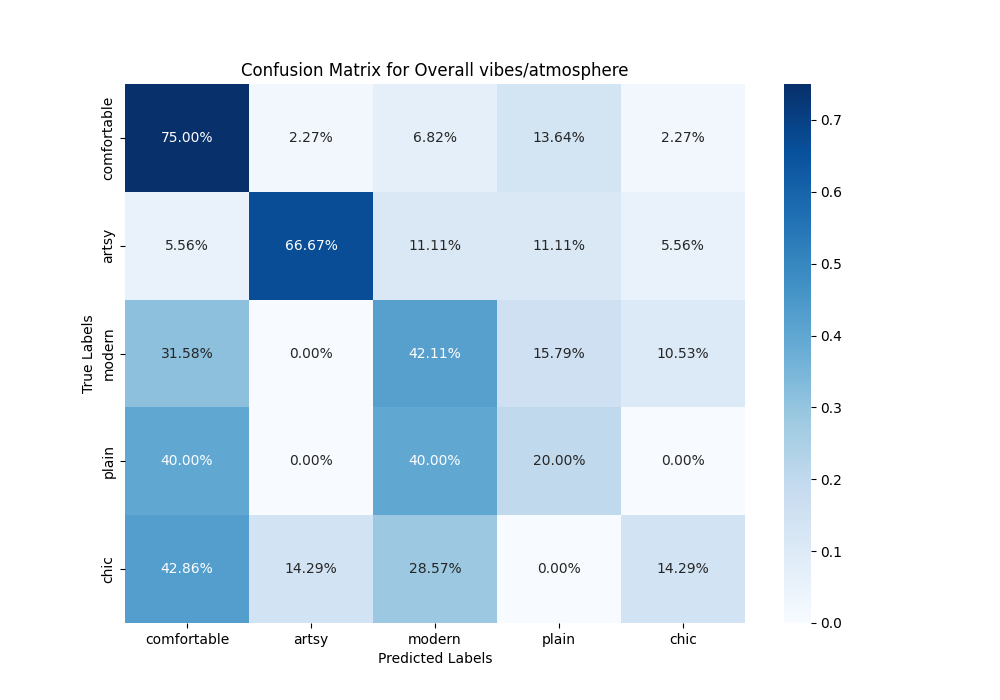

Source data for this figure (header and first rows):
, comfortable, artsy, modern, plain, chic
comfortable, 0.75, 0.02273, 0.06818, 0.1364, 0.02273
artsy, 0.05556, 0.6667, 0.1111, 0.1111, 0.05556
modern, 0.3158, 0.0, 0.4211, 0.1579, 0.1053
plain, 0.4, 0.0, 0.4, 0.2, 0.0
chic, 0.4286, 0.1429, 0.2857, 0.0, 0.1429
